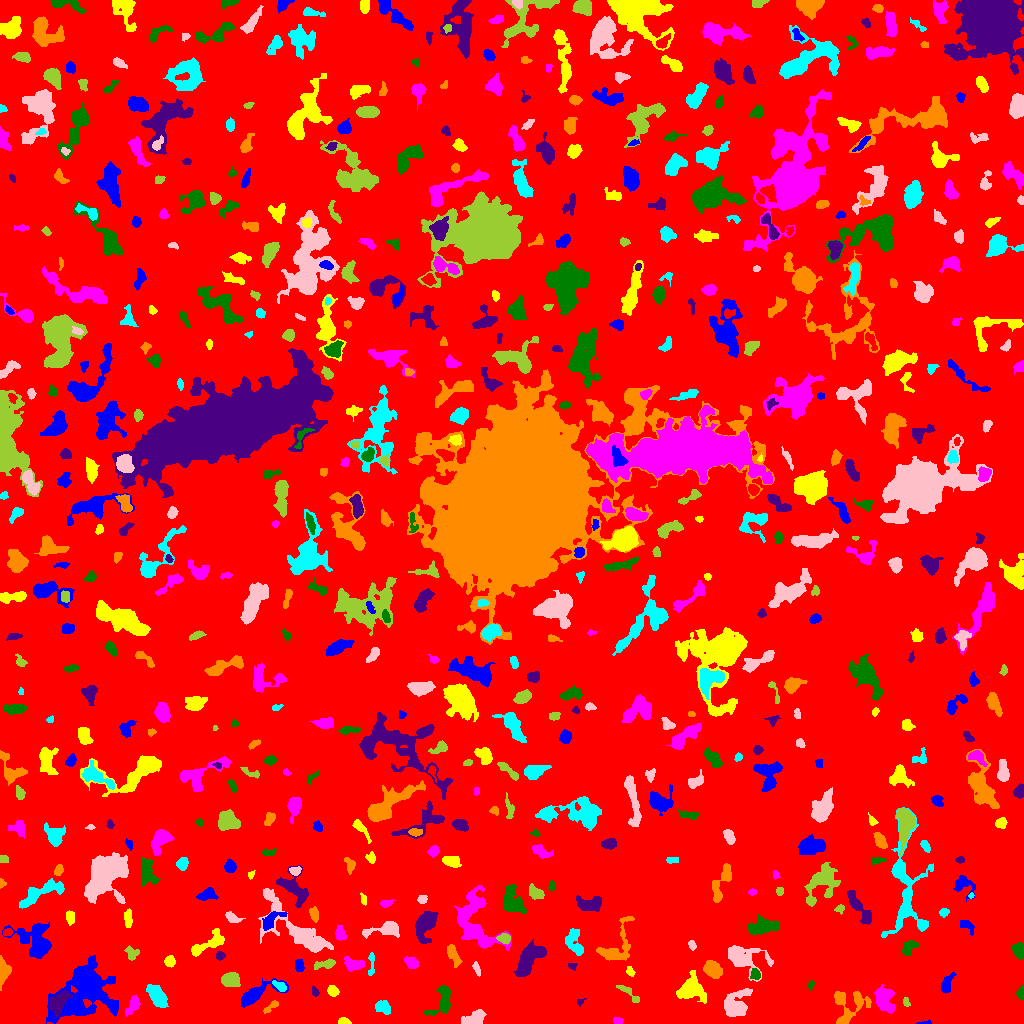

Data behind this chart, as committed beside it:
ID, X, Y, A, B, theta, total_flux, mu_max, mu_median, mu_mean, R_fwhm, R_e, R10, R90, x_start, x_end, y_start, y_end, area, greylevel
0, 509.2, 528.1, 300.5, 294.2, -1.481, 1165991, 10.0, 1.0, 1.433, 74.18, 227.6, 86.68, 376.8, 0, 1023, 0, 1023, 813558, 1.433
1, 924.6, 0.6957, 3.888, 0.7832, 0.07271, 92.0, 4.0, 2.0, 2.14, 3.09, 2.034, 0.7979, 3.09, 916, 931, 0, 4, 43, 7.14
2, 344, 1.749, 2.667, 1.499, -0.1123, 167.0, 6.0, 2.0, 2.169, 3.192, 2.394, 0.9772, 3.785, 338, 351, 0, 6, 77, 6.169
3, 617.4, 2.863, 2.445, 1.517, -0.1587, 102.0, 3.0, 1.0, 1.522, 3.192, 2.459, 0.9772, 3.868, 613, 623, 0, 6, 67, 5.522
4, 442.5, 22.05, 8.536, 4.537, 1.206, 1033, 8.0, 2.0, 2.968, 6.155, 5.585, 2.111, 9.08, 424, 450, 8, 38, 348, 5.968
5, 57.62, 20.97, 6.365, 3.826, 0.8134, 584.0, 5.0, 2.0, 1.713, 5.046, 5.441, 2.034, 8.813, 49, 72, 6, 33, 341, 8.713
6, 271, 16.73, 5.214, 1.635, 0.6582, 226.0, 4.0, 2.0, 2.216, 4.951, 3.241, 1.262, 4.918, 263, 278, 10, 23, 102, 5.216
7, 383, 16.19, 4.025, 2.847, -0.5855, 662.0, 7.0, 3.0, 3.657, 5.078, 4.184, 1.693, 6.555, 375, 390, 9, 23, 181, 6.657
8, 474.6, 4.889, 5.809, 3.124, 0.3487, 865.0, 7.0, 3.0, 3.353, 5.997, 5.171, 2.034, 7.939, 461, 486, 0, 14, 258, 6.353
9, 905.9, 21.33, 2.358, 1.515, -1.276, 141.0, 5.0, 2.0, 2.39, 2.932, 2.326, 0.7979, 3.568, 903, 910, 17, 26, 59, 6.39
10, 17.31, 21.98, 3.485, 2.55, 0.6026, 302.0, 5.0, 1.0, 1.746, 3.949, 3.568, 1.382, 5.917, 0, 23, 16, 30, 173, 5.746
11, 85.82, 36.5, 13.97, 11.3, 0.9741, 10882, 27.0, 3.0, 5.342, 8.538, 9.853, 3.7, 20.68, 46, 118, 0, 68, 2037, 8.342
12, 691.1, 34.18, 6.177, 5.694, -0.06972, 2123, 12.0, 3.0, 4.122, 6.864, 6.433, 2.459, 10.78, 676, 706, 20, 53, 515, 7.122
13, 132.9, 18.37, 5.407, 2.333, 1.081, 393.0, 6.0, 2.0, 2.113, 4.886, 4.107, 1.596, 6.206, 125, 140, 7, 28, 186, 6.113
14, 1021, 29.99, 2.71, 1.848, 1.536, 95.0, 3.0, 1.0, 1.092, 2.821, 2.523, 0.9772, 4.146, 1016, 1023, 24, 38, 87, 5.092
15, 579.5, 21.71, 1.291, 1.172, 0.0, 48.0, 4.0, 1.0, 1.021, 2.111, 1.493, 0.5642, 2.459, 577, 586, 17, 25, 47, 6.021
16, 847.8, 19.27, 9.664, 9.242, 0.7893, 1354, 10.0, 2.0, 2.526, 3.613, 7.114, 2.326, 11.28, 834, 871, 0, 32, 536, 5.526
17, 156.3, 27.8, 6.586, 2.999, -0.9294, 708.0, 5.0, 2.0, 2.046, 6.676, 5.642, 2.326, 8.556, 146, 168, 16, 39, 346, 6.046
18, 735.6, 17.57, 7.283, 5.471, 1.015, 1209, 6.0, 2.0, 2.329, 8.078, 6.257, 2.523, 10.26, 724, 752, 7, 35, 519, 6.329
19, 628.1, 30.87, 7.992, 1.971, -0.6835, 279.0, 4.0, 2.0, 1.898, 5.836, 4.222, 1.596, 6.129, 616, 639, 21, 38, 147, 4.898
20, 966.2, 11.44, 16.09, 9.644, -0.37, 7317, 31.0, 2.0, 5.095, 6.794, 7.203, 2.764, 16.73, 914, 998, 0, 54, 1436, 8.095
21, 256, 29.51, 11.59, 3.649, 0.4486, 1321, 8.0, 3.0, 3.023, 6.555, 6.155, 2.326, 10.11, 241, 288, 16, 45, 437, 6.023
22, 332.8, 32.3, 2.542, 2.119, -0.7433, 340.0, 8.0, 3.0, 3.009, 3.568, 2.877, 1.128, 4.754, 327, 339, 27, 38, 113, 7.009
23, 883.7, 24.95, 6.651, 3.864, -1.152, 1175, 8.0, 2.0, 2.93, 6.232, 5.781, 2.185, 9.575, 873, 895, 10, 39, 401, 6.93
24, 810.7, 38.78, 1.963, 1.41, 1.022, 51.0, 2.0, 1.0, 0.9107, 3.523, 2.034, 0.7979, 3.241, 807, 814, 33, 43, 56, 4.911
25, 314.7, 31.19, 2.359, 1.375, -0.8225, 69.0, 3.0, 1.0, 1.078, 2.523, 2.185, 0.7979, 3.478, 312, 319, 27, 38, 64, 5.078
26, 3.189, 53.33, 6.213, 2.635, -1.514, 620.0, 7.0, 2.0, 2.731, 4.72, 4.406, 1.693, 7.136, 0, 11, 33, 68, 227, 6.731
27, 279.9, 37.23, 3.809, 1.891, -0.6294, 260.0, 5.0, 2.0, 2.342, 3.785, 3.29, 1.262, 5.046, 272, 286, 32, 43, 111, 8.342
28, 743.2, 66.1, 11.06, 5.993, -0.3073, 1666, 8.0, 2.0, 2.67, 7.181, 7.611, 2.821, 12.17, 728, 773, 42, 78, 624, 5.67
29, 230.4, 43.79, 4.603, 3.419, 0.004304, 692.0, 6.0, 3.0, 2.779, 6.433, 5.046, 2.034, 7.858, 221, 240, 37, 51, 249, 5.779
30, 873.2, 50.07, 5.372, 2.424, -0.4144, 172.0, 3.0, 1.0, 1.536, 3.868, 3.29, 1.262, 5.352, 867, 887, 45, 56, 112, 5.536
31, 947.2, 39.89, 5.324, 2.295, 1.262, 446.0, 4.0, 3.0, 2.478, 6.129, 4.184, 1.871, 6.433, 941, 956, 30, 52, 180, 7.478
32, 630.2, 52.2, 2.373, 1.504, -1.229, 150.0, 5.0, 2.0, 2.083, 2.877, 2.326, 0.7979, 3.785, 626, 635, 47, 57, 72, 6.083
33, 353.4, 58.83, 5.014, 2.868, -0.1311, 681.0, 6.0, 3.0, 3.197, 6.433, 4.478, 1.871, 7.136, 344, 364, 52, 67, 213, 6.197
34, 755.4, 49.22, 2.747, 2.25, -1.328, 339.0, 8.0, 3.0, 3.324, 3.656, 3.038, 1.128, 4.82, 750, 760, 44, 55, 102, 8.324
35, 572, 57.59, 2.336, 1.64, -0.2598, 143.0, 4.0, 3.0, 2.554, 3.742, 2.459, 0.9772, 3.656, 568, 577, 53, 60, 56, 5.554
36, 712.5, 54.1, 4.554, 3.248, -0.6829, 1461, 13.0, 5.0, 5.352, 5.585, 4.886, 1.954, 7.838, 703, 722, 45, 63, 273, 8.352
37, 371.1, 58.11, 7.049, 1.518, 1.501, 176.0, 3.0, 2.0, 1.586, 4.26, 3.338, 1.262, 5.202, 368, 374, 48, 71, 111, 5.586
38, 476.4, 55.04, 3.85, 1.517, -1.232, 122.0, 3.0, 1.0, 1.47, 3.385, 2.985, 1.128, 4.687, 472, 480, 47, 62, 83, 5.47
39, 326.6, 59.6, 5.492, 2.011, 0.2096, 478.0, 8.0, 2.0, 2.987, 3.742, 3.523, 1.262, 6.077, 314, 335, 54, 65, 160, 5.987
40, 837.7, 81.17, 13.37, 7.56, 0.5373, 2513, 9.0, 2.0, 2.96, 7.114, 8.722, 3.192, 14.28, 810, 857, 57, 101, 849, 5.96
41, 299.3, 57.5, 3.138, 2.233, -1.437, 306.0, 5.0, 3.0, 2.807, 4.442, 3.432, 1.382, 5.232, 295, 304, 52, 64, 109, 5.807
42, 170.2, 62.18, 2.386, 2.192, -1.112, 207.0, 5.0, 2.0, 1.848, 3.385, 2.877, 1.128, 4.652, 164, 175, 56, 68, 112, 5.848
43, 411.6, 60.63, 3.385, 2.527, -0.5825, 387.0, 6.0, 2.0, 2.669, 4.652, 3.613, 1.382, 5.809, 404, 418, 55, 67, 145, 5.669
44, 1019, 73.56, 3.458, 2.444, -1.4, 504.0, 7.0, 3.0, 3.018, 4.618, 3.656, 1.493, 5.836, 1012, 1023, 64, 81, 167, 7.018
45, 219.9, 67.5, 2.101, 2.097, -0.2437, 270.0, 7.0, 4.0, 3.553, 3.613, 2.706, 0.9772, 4.107, 216, 225, 63, 72, 76, 7.553
46, 453.2, 68.61, 6.005, 2.397, -1.141, 379.0, 4.0, 2.0, 1.924, 6.232, 4.514, 1.871, 7.092, 447, 462, 56, 79, 197, 5.924
47, 574.7, 80.44, 7.654, 3.632, -1.19, 754.0, 7.0, 2.0, 2.432, 4.334, 5.412, 1.954, 8.612, 565, 583, 68, 95, 310, 5.432
48, 692, 78.99, 2.422, 1.684, -1.146, 94.0, 3.0, 1.0, 1.362, 2.985, 2.523, 0.9772, 4.029, 688, 696, 73, 83, 69, 5.362
49, 131.3, 69.6, 3.368, 2.599, -1.145, 107.0, 2.0, 1.0, 0.781, 5.202, 3.141, 1.262, 4.853, 124, 139, 63, 78, 137, 4.781
50, 947.5, 75.59, 3.634, 2.569, -0.2619, 280.0, 4.0, 2.0, 2.121, 5.67, 3.785, 1.382, 5.67, 941, 954, 70, 82, 132, 5.121
51, 37.38, 79.61, 9.295, 6.297, -0.8614, 1539, 10.0, 1.0, 1.973, 5.944, 6.18, 2.326, 11.79, 2, 51, 65, 102, 780, 5.973
52, 206.8, 79.1, 11, 3.404, 0.534, 891.0, 6.0, 2.0, 2.482, 6.628, 5.971, 2.257, 9.407, 191, 224, 67, 95, 359, 5.482
53, 474.8, 98.6, 16.08, 9.219, -1.114, 3245, 9.0, 2.0, 2.849, 7.611, 9.997, 3.656, 16.2, 454, 511, 73, 138, 1139, 5.849
54, 909.7, 77.33, 4.25, 2.657, 0.6591, 293.0, 6.0, 1.0, 1.665, 3.613, 3.785, 1.382, 6.358, 901, 919, 68, 83, 176, 5.665
55, 527.3, 61.64, 9.605, 4.064, 1.001, 2622, 15.0, 4.0, 4.49, 5.441, 6.817, 2.523, 11.42, 514, 546, 47, 85, 584, 7.49
56, 617.2, 77.59, 14.25, 7.556, 1.087, 1239, 5.0, 2.0, 2.387, 8.349, 7.674, 3.038, 11.52, 596, 634, 63, 107, 519, 5.387
57, 905.6, 134.4, 27.97, 9.425, -1.537, 3346, 10.0, 2.0, 2.596, 6.864, 10.69, 3.613, 17.35, 881, 933, 86, 216, 1289, 5.596
58, 385.7, 94.2, 9.581, 3.253, 0.1373, 1102, 8.0, 3.0, 3.29, 6.283, 5.441, 2.111, 8.903, 362, 399, 85, 102, 335, 6.29
59, 503.9, 85.12, 3.036, 2.258, -0.3156, 232.0, 5.0, 2.0, 1.933, 3.613, 3.192, 1.262, 4.951, 496, 510, 79, 90, 120, 7.933
... 605 more rows
